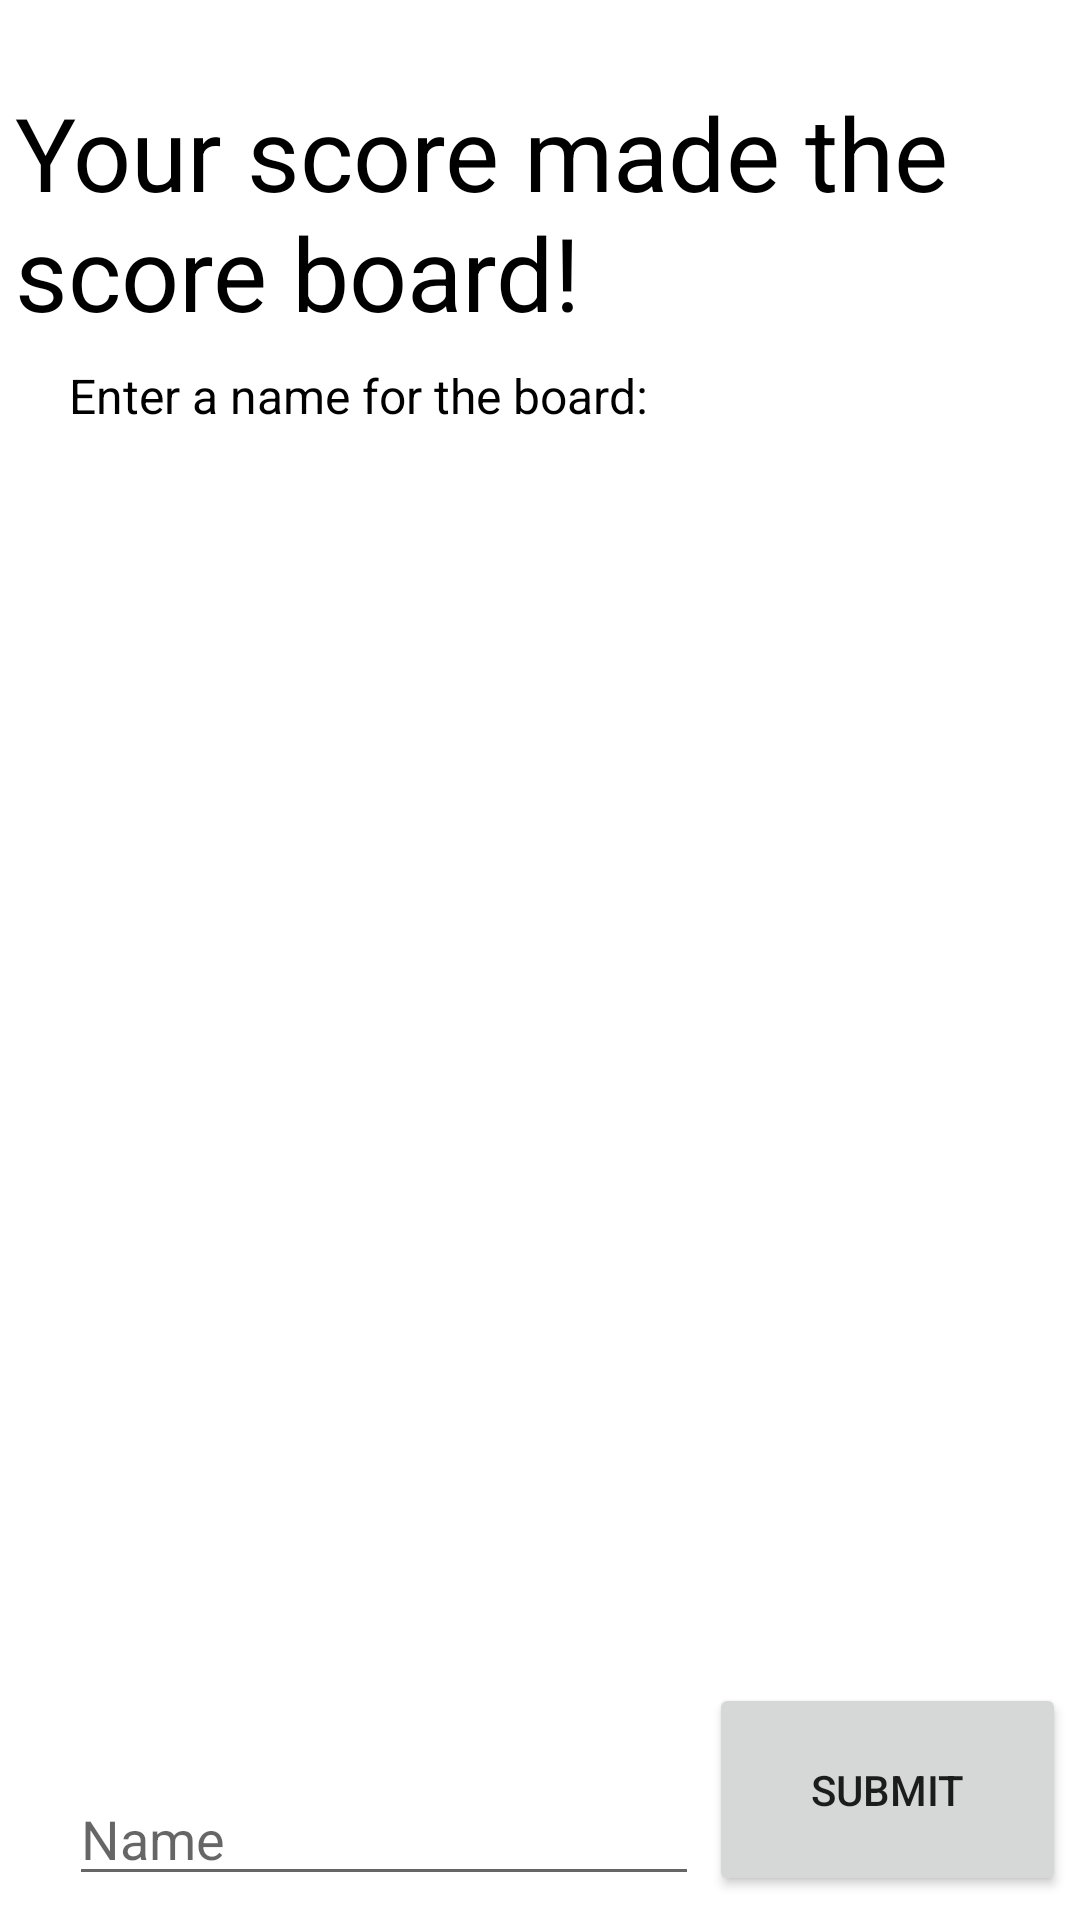

The Android layout XML behind this screen, and the referenced resources:
<!-- AndroidManifest.xml: application theme Theme.Project2Team4 -->
<!-- res/layout/score_pop_up.xml -->
<?xml version="1.0" encoding="utf-8"?>
<androidx.constraintlayout.widget.ConstraintLayout xmlns:android="http://schemas.android.com/apk/res/android"
    xmlns:app="http://schemas.android.com/apk/res-auto"
    xmlns:tools="http://schemas.android.com/tools"
    android:layout_width="match_parent"
    android:layout_height="wrap_content">

    <TextView
        android:id="@+id/txtYourScore"
        android:layout_width="350dp"
        android:layout_height="89dp"
        android:layout_marginTop="28dp"
        android:text="Your score made the score board!"
        android:textColor="#000000"
        android:textSize="34sp"
        app:layout_constraintBottom_toBottomOf="parent"
        app:layout_constraintEnd_toEndOf="parent"
        app:layout_constraintStart_toStartOf="parent"
        app:layout_constraintTop_toTopOf="parent"
        app:layout_constraintVertical_bias="0.0" />

    <TextView
        android:id="@+id/txtEnterName"
        android:layout_width="211dp"
        android:layout_height="30dp"
        android:layout_marginTop="4dp"
        android:text="Enter a name for the board:"
        android:textColor="#000000"
        android:textSize="16sp"
        app:layout_constraintEnd_toEndOf="parent"
        app:layout_constraintHorizontal_bias="0.155"
        app:layout_constraintStart_toStartOf="parent"
        app:layout_constraintTop_toBottomOf="@+id/txtYourScore" />

    <EditText
        android:id="@+id/etName"
        android:layout_width="wrap_content"
        android:layout_height="wrap_content"
        android:layout_marginBottom="8dp"
        android:ems="10"
        android:hint="Name"
        android:inputType="textPersonName"
        android:textColor="#000000"
        app:layout_constraintBottom_toBottomOf="parent"
        app:layout_constraintEnd_toEndOf="parent"
        app:layout_constraintHorizontal_bias="0.154"
        app:layout_constraintStart_toStartOf="parent"
        app:layout_constraintTop_toBottomOf="@+id/txtYourScore"
        app:layout_constraintVertical_bias="1.0" />

    <Button
        android:id="@+id/btnSubmit"
        android:layout_width="119dp"
        android:layout_height="71dp"
        android:layout_marginTop="5dp"
        android:layout_marginBottom="8dp"
        android:text="Submit"
        app:layout_constraintBottom_toBottomOf="parent"
        app:layout_constraintEnd_toEndOf="parent"
        app:layout_constraintHorizontal_bias="0.411"
        app:layout_constraintStart_toEndOf="@+id/etName"
        app:layout_constraintTop_toBottomOf="@+id/txtYourScore"
        app:layout_constraintVertical_bias="1.0" />
</androidx.constraintlayout.widget.ConstraintLayout>
<!-- resources referenced by this layout -->
<resources>
  <style name="Theme.Project2Team4" parent="Theme.MaterialComponents.DayNight.DarkActionBar">
          
          <item name="colorPrimary">@color/purple_500</item>
          <item name="colorPrimaryVariant">@color/purple_700</item>
          <item name="colorOnPrimary">@color/white</item>
          
          <item name="colorSecondary">@color/teal_200</item>
          <item name="colorSecondaryVariant">@color/teal_700</item>
          <item name="colorOnSecondary">@color/black</item>
          
          <item name="android:statusBarColor" tools:targetApi="l">?attr/colorPrimaryVariant</item>
          
      </style>
  <!-- not gathered from this repository: default colours our renderer supplied (Android Studio template values) -->
  <color name="purple_500">#FF6200EE</color>
  <color name="purple_700">#FF3700B3</color>
  <color name="teal_200">#FF03DAC5</color>
  <color name="teal_700">#FF018786</color>
  <color name="black">#FF000000</color>
  <color name="white">#FFFFFFFF</color>
</resources>
